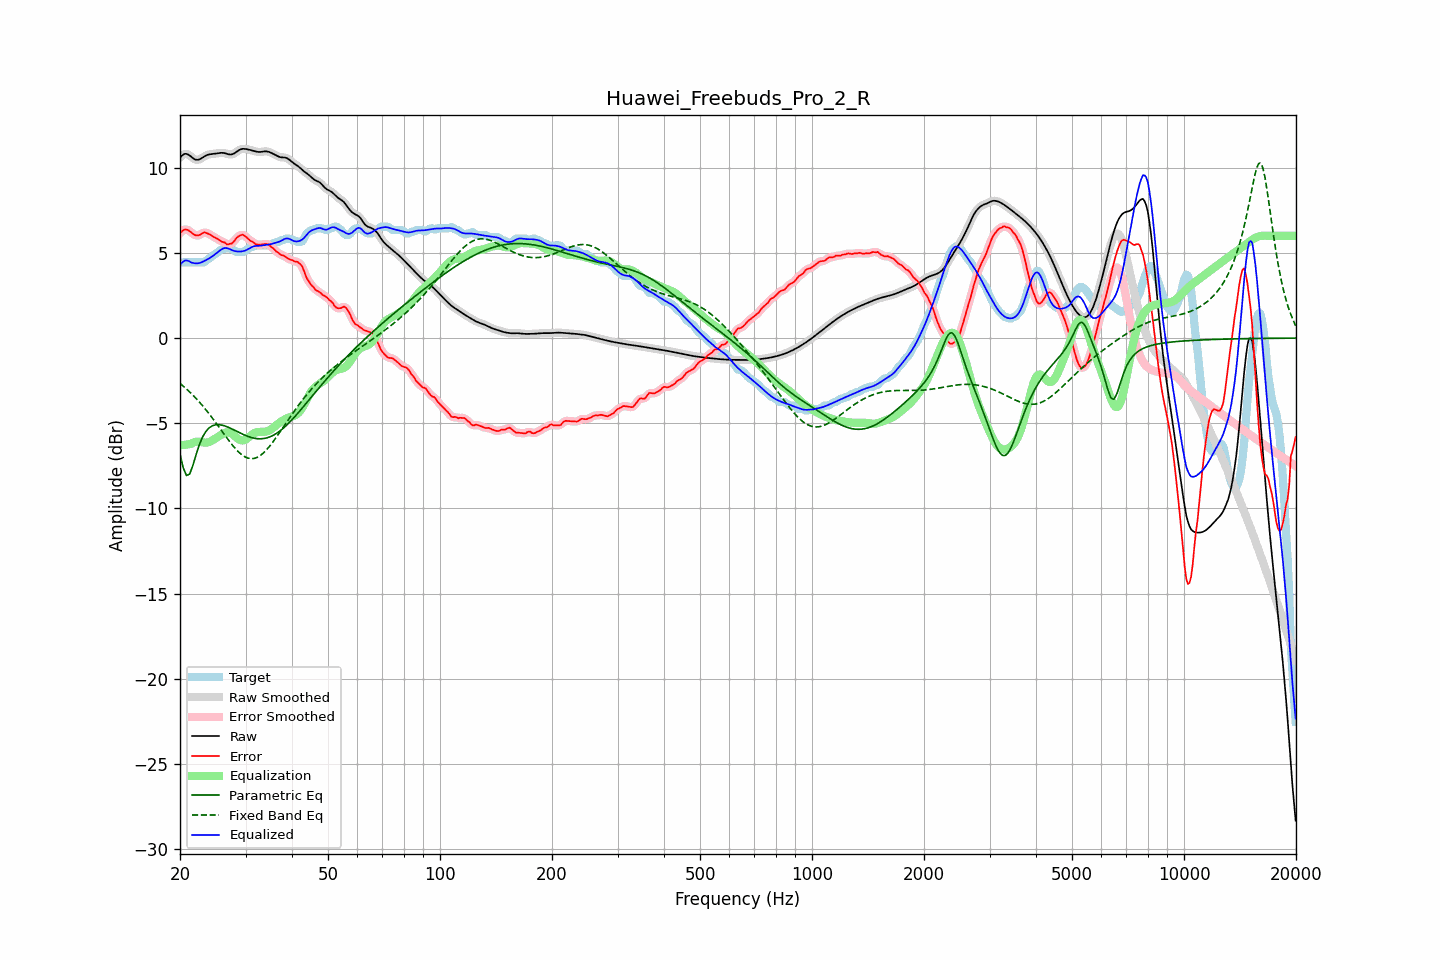

The file beside this chart, header and first rows:
frequency, raw, error, smoothed, error_smoothed, equalization, parametric_eq, fixed_band_eq, equalized_raw, equalized_smoothed, target
20.00, 10.60, 6.16, 10.60, 6.15, -6.30, -6.81, -2.66, 4.30, 4.30, 4.44
20.20, 10.69, 6.25, 10.70, 6.26, -6.29, -7.21, -2.74, 4.40, 4.41, 4.44
20.40, 10.77, 6.33, 10.77, 6.33, -6.28, -7.61, -2.82, 4.49, 4.49, 4.44
20.61, 10.82, 6.38, 10.81, 6.37, -6.27, -7.84, -2.90, 4.55, 4.54, 4.44
20.81, 10.81, 6.37, 10.81, 6.37, -6.26, -8.07, -2.99, 4.56, 4.56, 4.44
21.02, 10.78, 6.34, 10.78, 6.34, -6.24, -8.03, -3.07, 4.54, 4.54, 4.44
21.23, 10.72, 6.28, 10.72, 6.28, -6.23, -7.99, -3.16, 4.50, 4.49, 4.44
21.44, 10.65, 6.20, 10.65, 6.20, -6.21, -7.74, -3.25, 4.44, 4.44, 4.44
21.66, 10.57, 6.13, 10.57, 6.13, -6.15, -7.49, -3.35, 4.42, 4.42, 4.44
21.87, 10.50, 6.06, 10.51, 6.07, -6.11, -7.17, -3.44, 4.39, 4.40, 4.44
22.09, 10.47, 6.03, 10.47, 6.03, -6.09, -6.85, -3.54, 4.39, 4.39, 4.44
22.31, 10.47, 6.02, 10.47, 6.03, -6.08, -6.56, -3.65, 4.39, 4.39, 4.44
22.54, 10.49, 6.05, 10.49, 6.05, -6.09, -6.27, -3.75, 4.40, 4.41, 4.44
22.76, 10.54, 6.09, 10.54, 6.10, -6.10, -6.04, -3.86, 4.43, 4.44, 4.44
22.99, 10.60, 6.15, 10.60, 6.16, -6.12, -5.82, -3.97, 4.48, 4.47, 4.44
23.22, 10.66, 6.21, 10.66, 6.19, -6.14, -5.65, -4.08, 4.52, 4.52, 4.45
23.45, 10.71, 6.18, 10.71, 6.19, -6.14, -5.50, -4.19, 4.57, 4.57, 4.53
23.69, 10.75, 6.15, 10.75, 6.16, -6.13, -5.39, -4.31, 4.62, 4.62, 4.60
23.92, 10.78, 6.11, 10.78, 6.11, -6.11, -5.28, -4.43, 4.67, 4.67, 4.67
24.16, 10.80, 6.06, 10.80, 6.06, -6.07, -5.22, -4.56, 4.73, 4.73, 4.73
24.40, 10.81, 6.00, 10.81, 6.00, -6.01, -5.16, -4.68, 4.79, 4.79, 4.81
24.65, 10.82, 5.94, 10.82, 5.94, -5.96, -5.13, -4.81, 4.86, 4.86, 4.88
24.89, 10.83, 5.89, 10.83, 5.89, -5.89, -5.10, -4.93, 4.93, 4.94, 4.94
25.14, 10.84, 5.84, 10.85, 5.84, -5.83, -5.09, -5.06, 5.01, 5.01, 5.00
25.39, 10.86, 5.79, 10.86, 5.78, -5.78, -5.09, -5.19, 5.09, 5.08, 5.07
25.65, 10.87, 5.72, 10.87, 5.72, -5.72, -5.10, -5.32, 5.16, 5.16, 5.15
25.91, 10.88, 5.66, 10.88, 5.67, -5.66, -5.11, -5.46, 5.22, 5.22, 5.22
26.16, 10.87, 5.63, 10.87, 5.62, -5.61, -5.14, -5.59, 5.27, 5.26, 5.24
26.43, 10.85, 5.60, 10.85, 5.57, -5.56, -5.16, -5.72, 5.29, 5.29, 5.25
26.69, 10.82, 5.51, 10.82, 5.54, -5.54, -5.20, -5.85, 5.28, 5.28, 5.31
26.96, 10.80, 5.49, 10.80, 5.51, -5.54, -5.24, -5.97, 5.26, 5.26, 5.30
27.23, 10.78, 5.54, 10.78, 5.51, -5.56, -5.28, -6.10, 5.22, 5.22, 5.24
27.50, 10.78, 5.54, 10.78, 5.55, -5.60, -5.32, -6.22, 5.18, 5.18, 5.24
27.77, 10.81, 5.62, 10.81, 5.63, -5.67, -5.37, -6.33, 5.14, 5.14, 5.19
28.05, 10.86, 5.73, 10.86, 5.73, -5.75, -5.41, -6.45, 5.11, 5.11, 5.13
28.33, 10.93, 5.87, 10.92, 5.85, -5.83, -5.46, -6.55, 5.09, 5.09, 5.06
28.62, 10.99, 5.95, 10.99, 5.94, -5.91, -5.51, -6.65, 5.08, 5.08, 5.04
28.90, 11.05, 6.01, 11.05, 6.02, -5.97, -5.55, -6.74, 5.08, 5.08, 5.04
29.19, 11.09, 6.05, 11.09, 6.05, -6.01, -5.60, -6.82, 5.08, 5.08, 5.04
29.48, 11.11, 6.07, 11.11, 6.05, -6.01, -5.64, -6.89, 5.10, 5.10, 5.04
29.78, 11.11, 6.02, 11.11, 6.02, -5.99, -5.69, -6.95, 5.12, 5.12, 5.09
30.08, 11.10, 5.94, 11.10, 5.95, -5.94, -5.73, -7.00, 5.16, 5.16, 5.16
30.38, 11.08, 5.86, 11.08, 5.86, -5.88, -5.76, -7.04, 5.20, 5.20, 5.22
30.68, 11.06, 5.77, 11.06, 5.78, -5.80, -5.80, -7.06, 5.26, 5.26, 5.29
30.99, 11.04, 5.70, 11.04, 5.71, -5.73, -5.83, -7.08, 5.31, 5.31, 5.34
31.30, 11.01, 5.67, 11.01, 5.65, -5.65, -5.85, -7.08, 5.36, 5.36, 5.34
31.61, 10.99, 5.59, 10.99, 5.59, -5.59, -5.88, -7.07, 5.39, 5.39, 5.39
31.93, 10.96, 5.52, 10.96, 5.54, -5.55, -5.89, -7.04, 5.41, 5.41, 5.44
32.24, 10.94, 5.50, 10.94, 5.49, -5.52, -5.91, -7.01, 5.42, 5.42, 5.44
32.57, 10.93, 5.48, 10.93, 5.48, -5.51, -5.91, -6.95, 5.42, 5.42, 5.44
32.89, 10.93, 5.49, 10.93, 5.49, -5.51, -5.91, -6.89, 5.42, 5.42, 5.44
33.22, 10.94, 5.50, 10.94, 5.50, -5.51, -5.91, -6.82, 5.43, 5.44, 5.44
33.55, 10.96, 5.51, 10.95, 5.51, -5.51, -5.90, -6.74, 5.45, 5.45, 5.44
33.89, 10.96, 5.52, 10.96, 5.52, -5.50, -5.88, -6.64, 5.47, 5.46, 5.44
34.23, 10.96, 5.52, 10.96, 5.52, -5.48, -5.86, -6.54, 5.48, 5.48, 5.44
34.57, 10.94, 5.50, 10.94, 5.48, -5.45, -5.83, -6.43, 5.49, 5.49, 5.44
34.92, 10.90, 5.42, 10.91, 5.42, -5.40, -5.80, -6.32, 5.51, 5.51, 5.49
35.27, 10.86, 5.32, 10.86, 5.34, -5.34, -5.75, -6.20, 5.53, 5.53, 5.54
35.62, 10.82, 5.28, 10.82, 5.25, -5.26, -5.71, -6.07, 5.55, 5.55, 5.54
35.97, 10.77, 5.17, 10.77, 5.17, -5.18, -5.66, -5.94, 5.58, 5.58, 5.60
... 635 more rows
